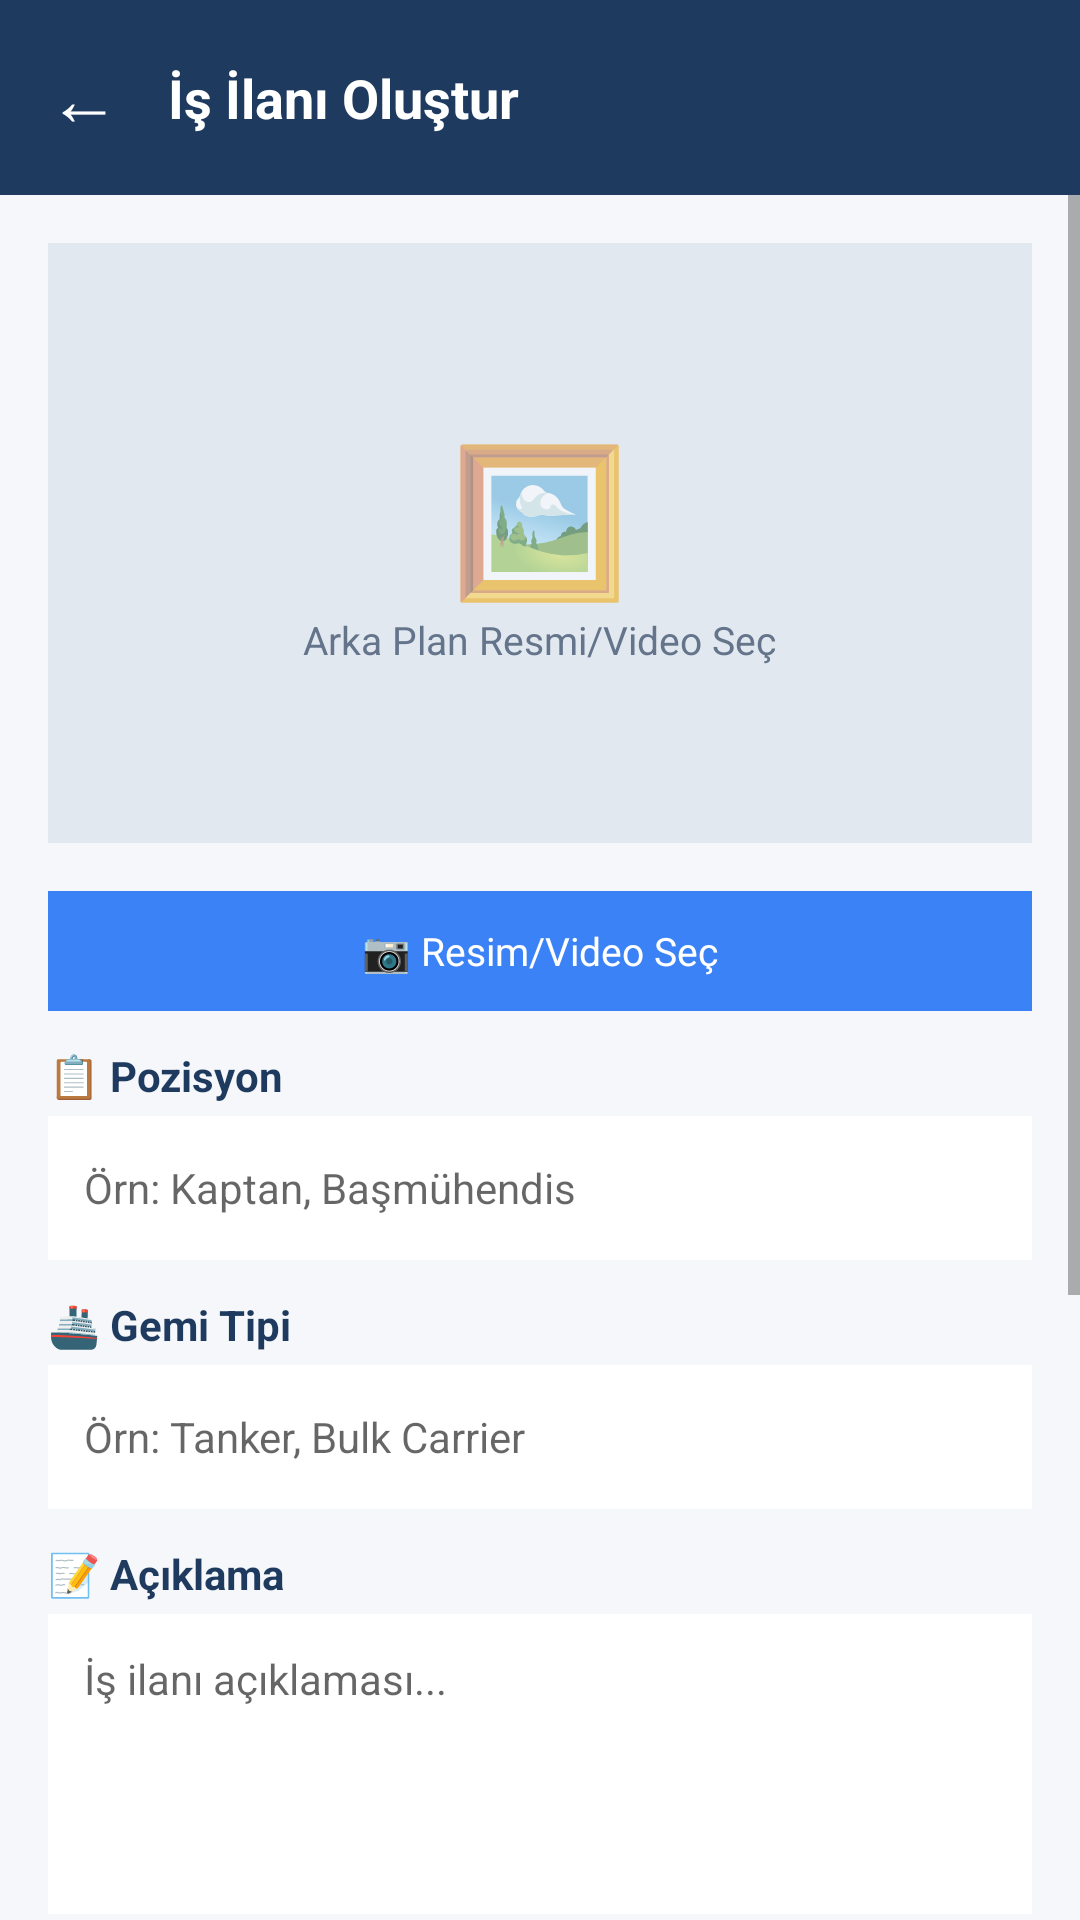

Reconstruct the res/layout file that produces this screen, plus the resources it refers to.
<!-- AndroidManifest.xml: application theme Theme.Crewintel -->
<!-- res/layout/activity_job_post.xml -->
<?xml version="1.0" encoding="utf-8"?>
<LinearLayout xmlns:android="http://schemas.android.com/apk/res/android"
    android:layout_width="match_parent"
    android:layout_height="match_parent"
    android:orientation="vertical"
    android:background="#f5f7fa">

    <LinearLayout
        android:layout_width="match_parent"
        android:layout_height="wrap_content"
        android:orientation="horizontal"
        android:gravity="center_vertical"
        android:padding="16dp"
        android:background="#1e3a5f">
        <TextView android:id="@+id/btnBack" android:layout_width="wrap_content" android:layout_height="wrap_content" android:text="←" android:textColor="#fff" android:textSize="24sp" android:paddingEnd="16dp" android:clickable="true" android:focusable="true" />
        <TextView android:layout_width="0dp" android:layout_height="wrap_content" android:layout_weight="1" android:text="İş İlanı Oluştur" android:textColor="#fff" android:textSize="18sp" android:textStyle="bold" />
    </LinearLayout>

    <ScrollView android:layout_width="match_parent" android:layout_height="match_parent">
        <LinearLayout android:layout_width="match_parent" android:layout_height="wrap_content" android:orientation="vertical" android:padding="16dp">

            
            <FrameLayout
                android:layout_width="match_parent"
                android:layout_height="200dp"
                android:layout_marginBottom="16dp"
                android:background="#e2e8f0">

                <ImageView
                    android:id="@+id/ivPreview"
                    android:layout_width="match_parent"
                    android:layout_height="match_parent"
                    android:scaleType="centerCrop"
                    android:visibility="gone" />

                <LinearLayout
                    android:id="@+id/layoutPlaceholder"
                    android:layout_width="match_parent"
                    android:layout_height="match_parent"
                    android:orientation="vertical"
                    android:gravity="center">

                    <TextView android:layout_width="wrap_content" android:layout_height="wrap_content" android:text="🖼️" android:textSize="48sp" />
                    <TextView android:layout_width="wrap_content" android:layout_height="wrap_content" android:text="Arka Plan Resmi/Video Seç" android:textColor="#64748b" android:textSize="13sp" />
                </LinearLayout>

                
                <LinearLayout
                    android:id="@+id/layoutOverlay"
                    android:layout_width="match_parent"
                    android:layout_height="match_parent"
                    android:orientation="vertical"
                    android:gravity="bottom"
                    android:padding="12dp"
                    android:background="#80000000"
                    android:visibility="gone">

                    <TextView android:id="@+id/tvOverlayTitle" android:layout_width="match_parent" android:layout_height="wrap_content" android:textColor="#fff" android:textSize="16sp" android:textStyle="bold" />
                    <TextView android:id="@+id/tvOverlaySub" android:layout_width="match_parent" android:layout_height="wrap_content" android:textColor="#FFD700" android:textSize="11sp" android:layout_marginTop="4dp" />
                    <TextView android:layout_width="match_parent" android:layout_height="wrap_content" android:text="⚓ UMAY Admin" android:textColor="#94a3b8" android:textSize="10sp" android:layout_marginTop="4dp" />
                </LinearLayout>
            </FrameLayout>

            <TextView android:id="@+id/btnSelectMedia" android:layout_width="match_parent" android:layout_height="40dp" android:text="📷 Resim/Video Seç" android:textColor="#fff" android:textSize="13sp" android:background="#3b82f6" android:gravity="center" android:layout_marginBottom="12dp" android:clickable="true" android:focusable="true" />

            <TextView android:layout_width="match_parent" android:layout_height="wrap_content" android:text="📋 Pozisyon" android:textColor="#1e3a5f" android:textSize="14sp" android:textStyle="bold" android:layout_marginBottom="4dp" />
            <EditText android:id="@+id/etPosition" android:layout_width="match_parent" android:layout_height="48dp" android:background="#fff" android:padding="12dp" android:hint="Örn: Kaptan, Başmühendis" android:textSize="14sp" android:layout_marginBottom="12dp" />

            <TextView android:layout_width="match_parent" android:layout_height="wrap_content" android:text="🚢 Gemi Tipi" android:textColor="#1e3a5f" android:textSize="14sp" android:textStyle="bold" android:layout_marginBottom="4dp" />
            <EditText android:id="@+id/etVesselType" android:layout_width="match_parent" android:layout_height="48dp" android:background="#fff" android:padding="12dp" android:hint="Örn: Tanker, Bulk Carrier" android:textSize="14sp" android:layout_marginBottom="12dp" />

            <TextView android:layout_width="match_parent" android:layout_height="wrap_content" android:text="📝 Açıklama" android:textColor="#1e3a5f" android:textSize="14sp" android:textStyle="bold" android:layout_marginBottom="4dp" />
            <EditText android:id="@+id/etDescription" android:layout_width="match_parent" android:layout_height="100dp" android:background="#fff" android:padding="12dp" android:hint="İş ilanı açıklaması..." android:textSize="14sp" android:inputType="textMultiLine" android:gravity="top" android:layout_marginBottom="12dp" />

            <TextView android:layout_width="match_parent" android:layout_height="wrap_content" android:text="💰 Maaş" android:textColor="#1e3a5f" android:textSize="14sp" android:textStyle="bold" android:layout_marginBottom="4dp" />
            <EditText android:id="@+id/etSalary" android:layout_width="match_parent" android:layout_height="48dp" android:background="#fff" android:padding="12dp" android:hint="Örn: 5000 USD" android:textSize="14sp" android:layout_marginBottom="12dp" />

            <TextView android:layout_width="match_parent" android:layout_height="wrap_content" android:text="📞 İletişim" android:textColor="#1e3a5f" android:textSize="14sp" android:textStyle="bold" android:layout_marginBottom="4dp" />
            <EditText android:id="@+id/etContact" android:layout_width="match_parent" android:layout_height="48dp" android:background="#fff" android:padding="12dp" android:hint="Telefon / E-posta" android:textSize="14sp" android:layout_marginBottom="16dp" />

            
            <TextView android:layout_width="match_parent" android:layout_height="wrap_content" android:text="📤 Paylaş" android:textColor="#1e3a5f" android:textSize="14sp" android:textStyle="bold" android:layout_marginBottom="8dp" />

            <LinearLayout
                android:layout_width="match_parent"
                android:layout_height="wrap_content"
                android:orientation="horizontal"
                android:layout_marginBottom="8dp">

                <TextView android:id="@+id/btnShareWA" android:layout_width="0dp" android:layout_height="40dp" android:layout_weight="1" android:text="💬 WhatsApp" android:textColor="#fff" android:textSize="11sp" android:gravity="center" android:background="#25D366" android:layout_marginEnd="4dp" android:clickable="true" android:focusable="true" />
                <TextView android:id="@+id/btnShareIG" android:layout_width="0dp" android:layout_height="40dp" android:layout_weight="1" android:text="📸 Instagram" android:textColor="#fff" android:textSize="11sp" android:gravity="center" android:background="#E1306C" android:layout_marginEnd="4dp" android:clickable="true" android:focusable="true" />
                <TextView android:id="@+id/btnShareFB" android:layout_width="0dp" android:layout_height="40dp" android:layout_weight="1" android:text="📘 Facebook" android:textColor="#fff" android:textSize="11sp" android:gravity="center" android:background="#1877F2" android:clickable="true" android:focusable="true" />
            </LinearLayout>

            <LinearLayout
                android:layout_width="match_parent"
                android:layout_height="wrap_content"
                android:orientation="horizontal"
                android:layout_marginBottom="16dp">

                <TextView android:id="@+id/btnShareLI" android:layout_width="0dp" android:layout_height="40dp" android:layout_weight="1" android:text="💼 LinkedIn" android:textColor="#fff" android:textSize="11sp" android:gravity="center" android:background="#0A66C2" android:layout_marginEnd="4dp" android:clickable="true" android:focusable="true" />
                <TextView android:id="@+id/btnShareTG" android:layout_width="0dp" android:layout_height="40dp" android:layout_weight="1" android:text="✈️ Telegram" android:textColor="#fff" android:textSize="11sp" android:gravity="center" android:background="#0088CC" android:layout_marginEnd="4dp" android:clickable="true" android:focusable="true" />
                <TextView android:id="@+id/btnShareMore" android:layout_width="0dp" android:layout_height="40dp" android:layout_weight="1" android:text="➕ Diğer" android:textColor="#fff" android:textSize="11sp" android:gravity="center" android:background="#64748b" android:clickable="true" android:focusable="true" />
            </LinearLayout>

        </LinearLayout>
    </ScrollView>
</LinearLayout>
<!-- resources referenced by this layout -->
<resources>
  <style name="Theme.Crewintel" parent="Theme.MaterialComponents.DayNight.DarkActionBar">
          <item name="colorPrimary">#1e3a5f</item>
          <item name="colorPrimaryVariant">#2d5a8e</item>
          <item name="colorOnPrimary">#ffffff</item>
          <item name="colorSecondary">#ea580c</item>
          <item name="colorSecondaryVariant">#f97316</item>
          <item name="colorOnSecondary">#ffffff</item>
          <item name="android:statusBarColor">#1e3a5f</item>
          <item name="android:windowBackground">#f5f7fa</item>
      </style>
</resources>
